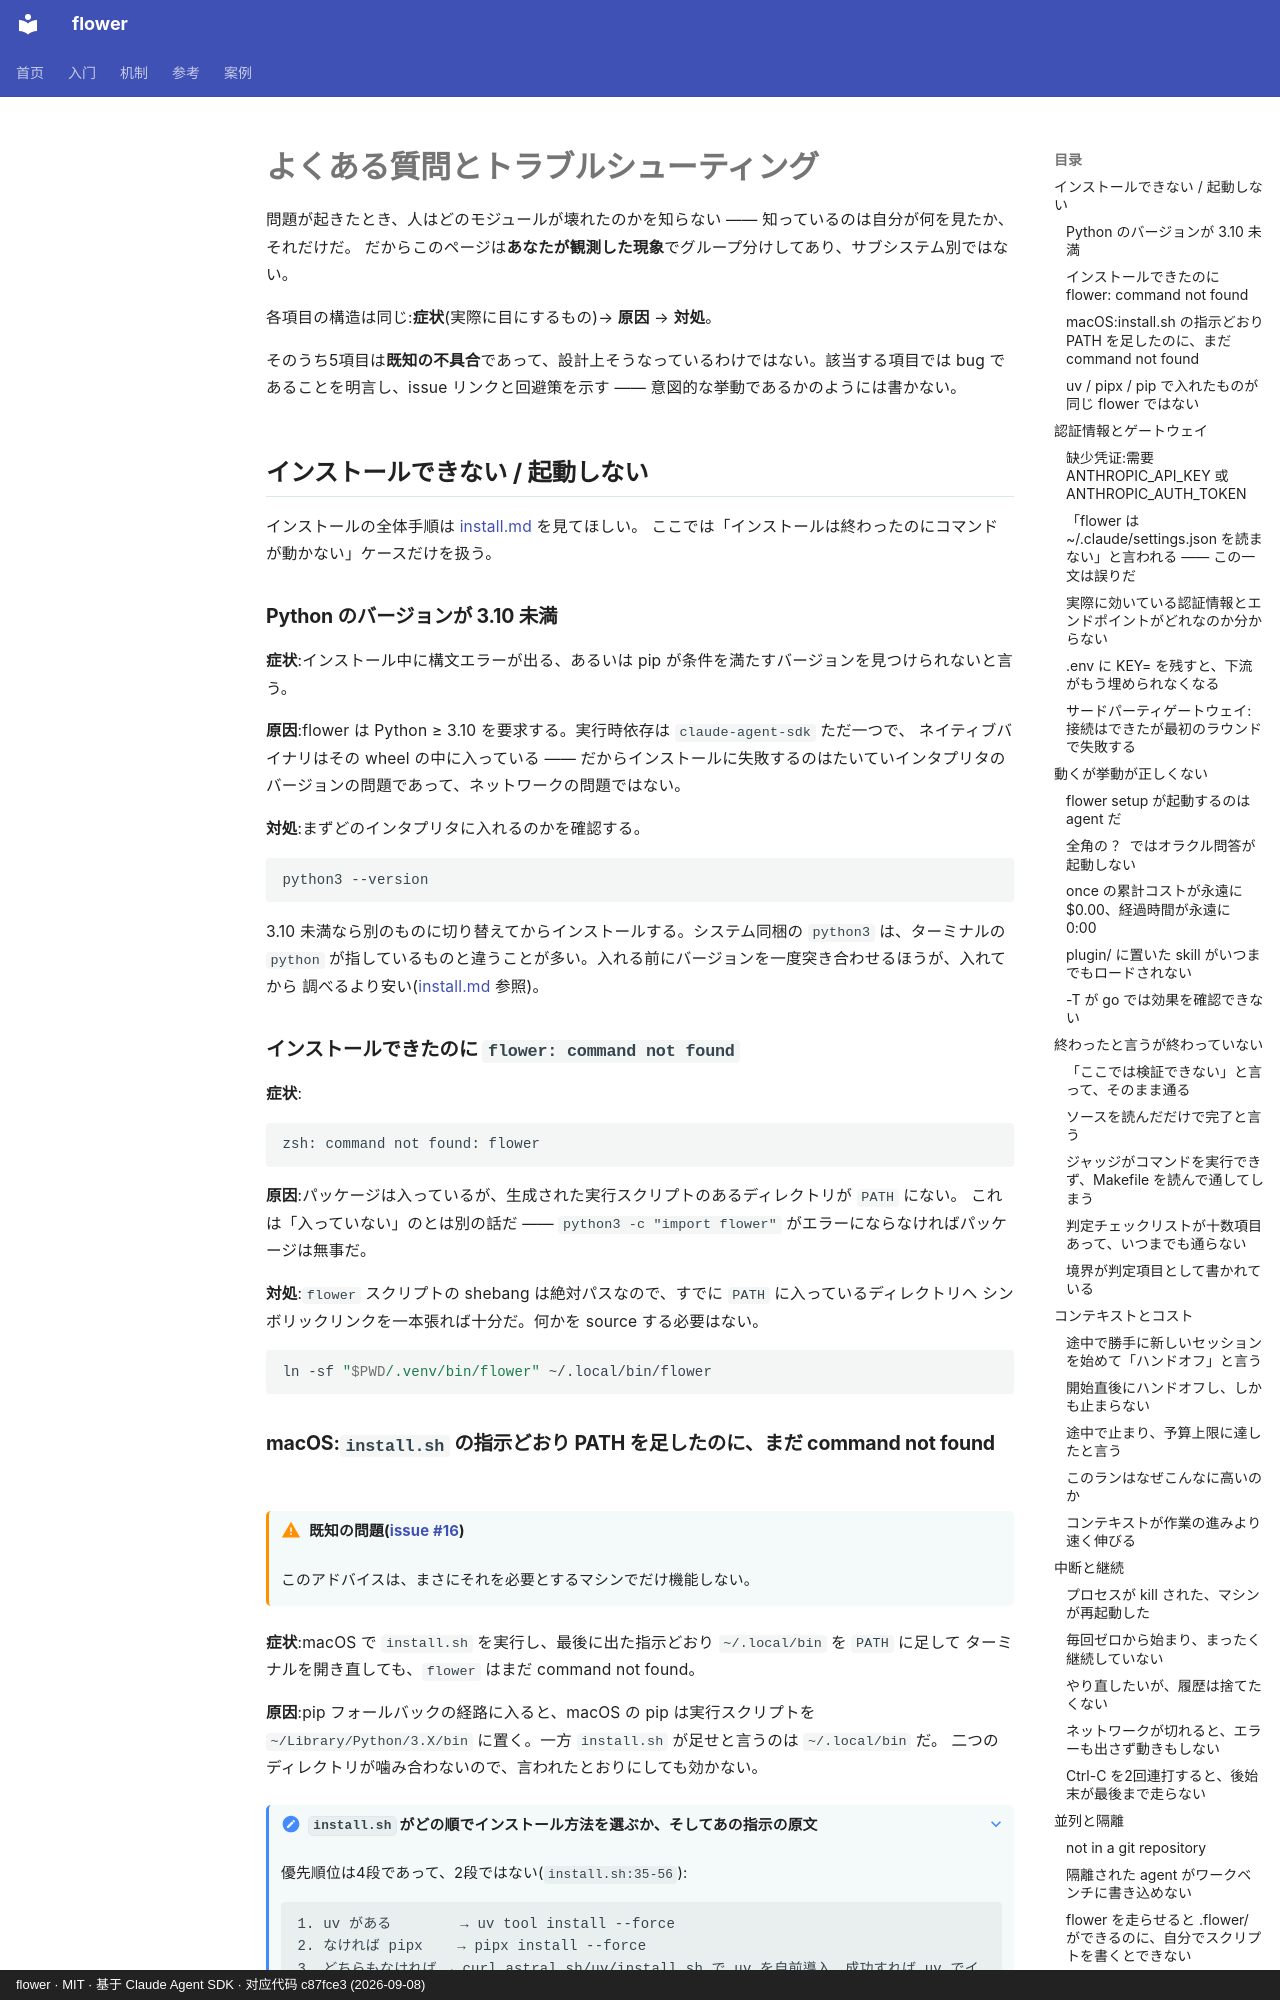

repository: ChenyuHeee/flower · page: ja/reference/faq/index.html · generator: mkdocs · copyright: flower · MIT · 基于 Claude Agent SDK · 对应代码 c87fce3 (2026-09-08)

# よくある質問とトラブルシューティング

問題が起きたとき、人はどのモジュールが壊れたのかを知らない —— 知っているのは自分が何を見たか、それだけだ。
だからこのページは**あなたが観測した現象**でグループ分けしてあり、サブシステム別ではない。

各項目の構造は同じ:**症状**(実際に目にするもの)→ **原因** → **対処**。

そのうち5項目は**既知の不具合**であって、設計上そうなっているわけではない。該当する項目では
bug であることを明言し、issue リンクと回避策を示す —— 意図的な挙動であるかのようには書かない。

## インストールできない / 起動しない {#装不上}

インストールの全体手順は [install.md](../getting-started/install.md#一句话安装) を見てほしい。
ここでは「インストールは終わったのにコマンドが動かない」ケースだけを扱う。

### Python のバージョンが 3.10 未満 {#python-版本}

**症状**:インストール中に構文エラーが出る、あるいは pip が条件を満たすバージョンを見つけられないと言う。

**原因**:flower は Python ≥ 3.10 を要求する。実行時依存は `claude-agent-sdk` ただ一つで、
ネイティブバイナリはその wheel の中に入っている —— だからインストールに失敗するのはたいていインタプリタの
バージョンの問題であって、ネットワークの問題ではない。

**対処**:まずどのインタプリタに入れるのかを確認する。

```bash
python3 --version
```

3.10 未満なら別のものに切り替えてからインストールする。システム同梱の `python3` は、ターミナルの
`python` が指しているものと違うことが多い。入れる前にバージョンを一度突き合わせるほうが、入れてから
調べるより安い([install.md](../getting-started/install.md#装之前确认-python) 参照)。

### インストールできたのに `flower: command not found` {#command-not-found}

**症状**:

```text
zsh: command not found: flower
```

**原因**:パッケージは入っているが、生成された実行スクリプトのあるディレクトリが `PATH` にない。
これは「入っていない」のとは別の話だ —— `python3 -c "import flower"` がエラーにならなければパッケージは無事だ。

**対処**:`flower` スクリプトの shebang は絶対パスなので、すでに `PATH` に入っているディレクトリへ
シンボリックリンクを一本張れば十分だ。何かを source する必要はない。

```bash
ln -sf "$PWD/.venv/bin/flower" ~/.local/bin/flower
```
